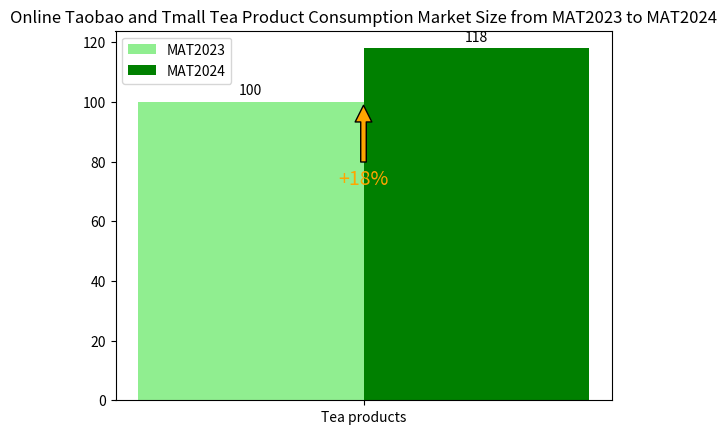

Here is the Python script that generated this plot:
import matplotlib.pyplot as plt
import numpy as np

# Data
categories = ['Tea products']
mat2023 = [100]  # Hypothetical MAT2023 data, can be replaced with real values
mat2024 = [118]  # Hypothetical MAT2024 data based on +18%, can be replaced with real values
growth_rate = 18  # Growth rate

x = np.arange(len(categories))  # Bar chart x-axis positions
width = 0.35  # Bar chart width

fig, ax = plt.subplots()
rects1 = ax.bar(x - width/2, mat2023, width, label='MAT2023', color='lightgreen')
rects2 = ax.bar(x + width/2, mat2024, width, label='MAT2024', color='green')

# Add growth rate arrow and text
arrow_x = x[0]
arrow_y = max(mat2023 + mat2024) * 0.6  # Arrow position, can be adjusted
ax.annotate(f'+{growth_rate}%', xy=(arrow_x, mat2023[0]), xytext=(arrow_x, arrow_y),
            arrowprops=dict(facecolor='orange', shrink=0.05),
            ha='center', va='bottom', fontsize=14, color='orange')

# Add value labels function
def add_labels(rects):
    for rect in rects:
        height = rect.get_height()
        ax.annotate(f'{height}',
                    xy=(rect.get_x() + rect.get_width() / 2, height),
                    xytext=(0, 3),  # 3 points vertical offset
                    textcoords="offset points",
                    ha='center', va='bottom')

# Add value labels to both bars
add_labels(rects1)
add_labels(rects2)

# Set axis labels, etc.
ax.set_xticks(x)
ax.set_xticklabels(categories)
ax.legend()

plt.title('Online Taobao and Tmall Tea Product Consumption Market Size from MAT2023 to MAT2024')
plt.show()
